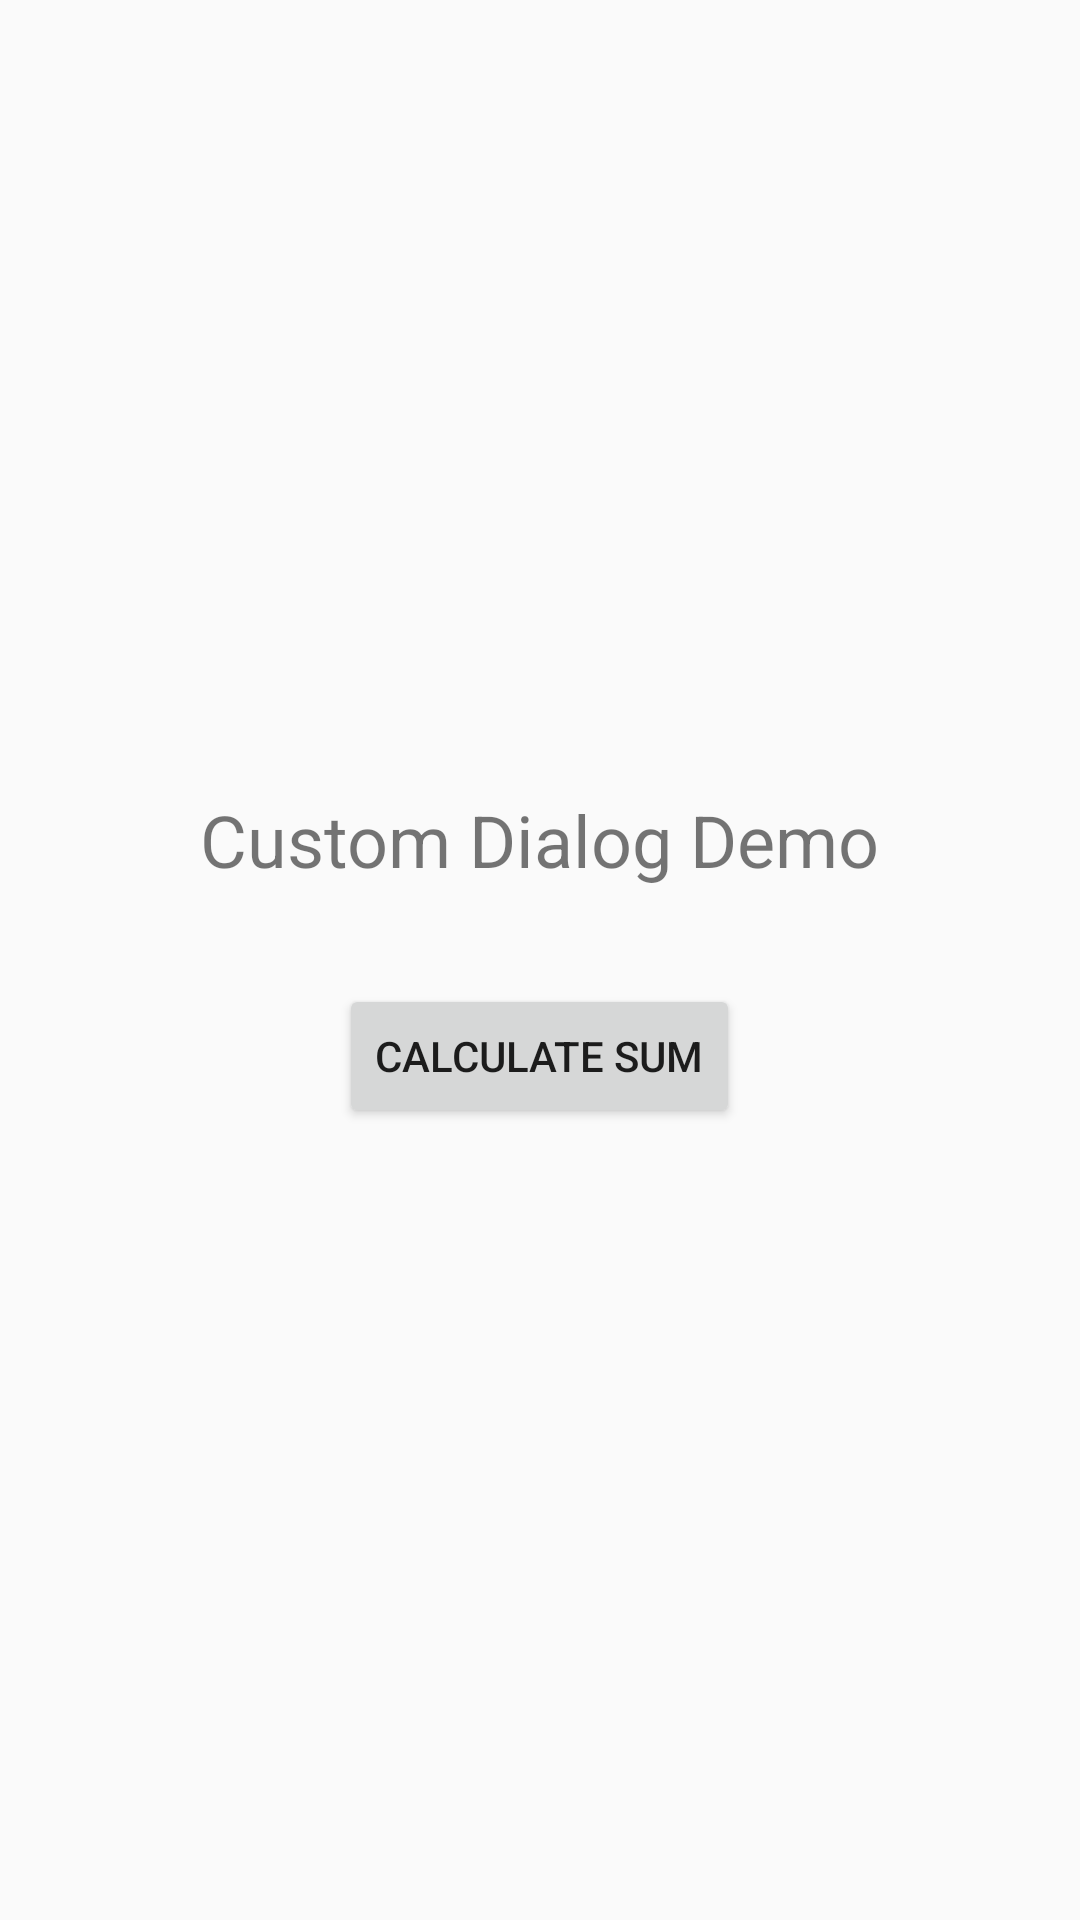

Here is an Android app screen rendered from its layout file. Give the layout XML and the strings, colors and styles it references.
<!-- AndroidManifest.xml: application theme Theme.HelloWorldProgram -->
<!-- res/layout/activity_custom_dialog.xml -->
<?xml version="1.0" encoding="utf-8"?>
<LinearLayout xmlns:android="http://schemas.android.com/apk/res/android"
    android:layout_width="match_parent"
    android:layout_height="match_parent"
    android:orientation="vertical"
    android:gravity="center"
    android:padding="16dp">

    <TextView
        android:layout_width="wrap_content"
        android:layout_height="wrap_content"
        android:text="Custom Dialog Demo"
        android:textSize="24sp"
        android:layout_marginBottom="32dp" />

    <Button
        android:id="@+id/buttonCalculateSum"
        android:layout_width="wrap_content"
        android:layout_height="wrap_content"
        android:text="Calculate Sum" />

</LinearLayout>
<!-- resources referenced by this layout -->
<resources>
  <style name="Theme.HelloWorldProgram" parent="Base.Theme.HelloWorldProgram" />
  <style name="Base.Theme.HelloWorldProgram" parent="Theme.AppCompat.Light.DarkActionBar">
          
          
      </style>
</resources>
